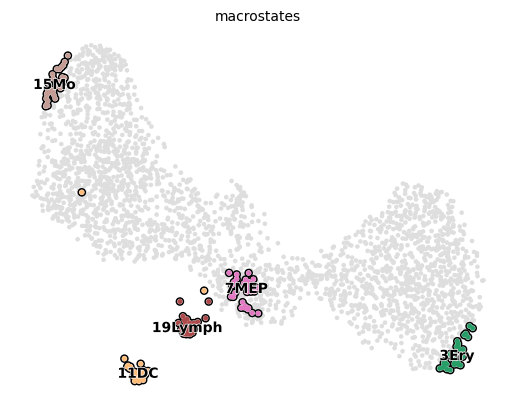

Data behind this chart, as committed beside it:
, umap_1, umap_2, paul15_clusters, state
W31105, -0.04298, 4.939, 7MEP, 
W31106, -7.29, 7.891, 15Mo, 
W31107, 8.921, 3.612, 3Ery, 
W31108, -8.715, 9.5, 15Mo, 
W31109, 8.982, 4.066, 3Ery, 
W31110, -6.515, 8.743, 15Mo, 
W31111, 5.073, 3.849, 4Ery, 
W31113, 1.379, 4.441, 2Ery, 
W31114, 4.614, 3.412, 3Ery, 
W31115, 7.754, 6.393, 2Ery, 
W31116, 6.664, 5.812, 2Ery, 
W31117, -2.568, 7.315, 17Neu, 
W31118, -7.834, 8.668, 14Mo, 
W31119, -4.372, 7.126, 13Baso, 
W31120, 7.506, 5.186, 3Ery, 
W31121, -0.006649, 4.018, 7MEP, 
W31122, 7.29, 3.126, 3Ery, 
W31123, 7.539, 5.036, 3Ery, 
W31124, 8.6, 6.164, 2Ery, 
W31125, -0.8384, 7.486, 8Mk, 
W31126, 4.714, 3.915, 3Ery, 
W31127, -5.144, 5.906, 9GMP, 
W31128, -0.4217, 7.096, 8Mk, 
W31129, -2.093, 5.626, 10GMP, 
W31130, -4.599, 8.478, 15Mo, 
W31131, -7.335, 9.786, 16Neu, 
W31132, 6.686, 5.782, 4Ery, 
W31133, -4.254, 6.337, 13Baso, 
W31134, -2.219, 6.099, 17Neu, 
W31136, 8.229, 3.772, 3Ery, 
W31137, 7.827, 4.999, 2Ery, 
W31138, 6.769, 3.079, 3Ery, 
W31139, 3.921, 5.297, 5Ery, 
W31140, 6.455, 3.672, 3Ery, 
W31141, -5.72, 7.052, 13Baso, 
W31142, 8.119, 7.525, 1Ery, 
W31143, 9.051, 4.455, 3Ery, 
W31144, 5.969, 3.359, 6Ery, 
W31145, -6.072, 9.809, 15Mo, 
W31146, 5.378, 4.477, 3Ery, 
W31147, 8.228, 5.704, 3Ery, 
W31148, -8.334, 8.054, 14Mo, 
W31149, -2.752, 3.73, 19Lymph, 19Lymph
W31150, -2.981, 7.586, 12Baso, 
W31151, 8.703, 3.68, 3Ery, 
W31152, -7.487, 7.522, 14Mo, 
W31153, 5.915, 4.053, 6Ery, 
W31154, 7.106, 4.68, 4Ery, 
W31155, -0.7433, 4.743, 7MEP, 
W31156, 8.395, 5.937, 2Ery, 
W31157, -3.365, 5.958, 13Baso, 
W31158, -7.498, 9.826, 14Mo, 
W31159, 4.727, 4.373, 6Ery, 
W31160, -1.211, 5.399, 18Eos, 
W31161, 7.224, 5.693, 4Ery, 
W31162, 6.871, 4.854, 3Ery, 
W31163, 6.563, 5.075, 3Ery, 
W31164, -7.619, 7.845, 14Mo, 
W31165, 8.439, 5.519, 2Ery, 
W31166, -6.181, 7.211, 13Baso, 
... 2,670 more rows
